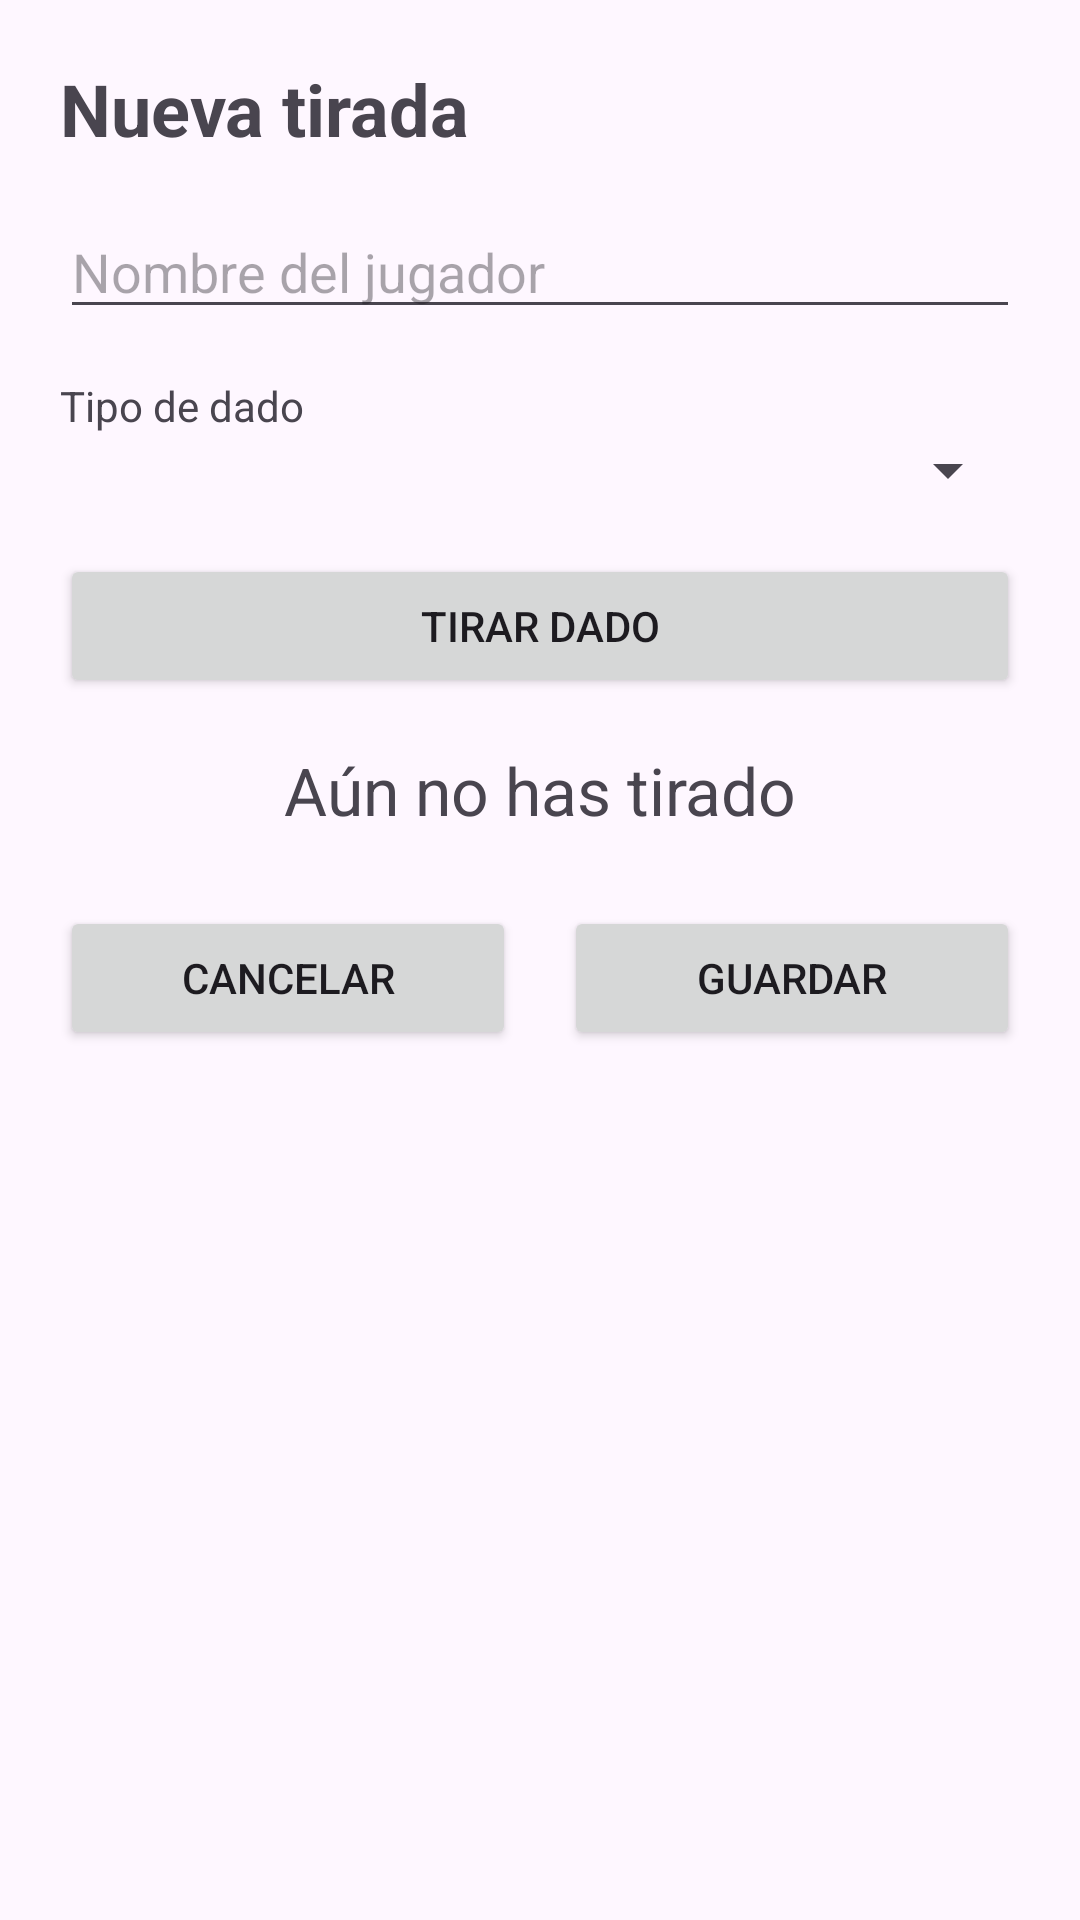

Layout XML and referenced resources for this Android screen:
<!-- AndroidManifest.xml: application theme Theme.ProyectoPMDados -->
<!-- res/layout/activity_tirada.xml -->
<?xml version="1.0" encoding="utf-8"?>
<LinearLayout xmlns:android="http://schemas.android.com/apk/res/android"
    android:layout_width="match_parent"
    android:layout_height="match_parent"
    android:fitsSystemWindows="true"
    android:orientation="vertical"
    android:padding="20dp">

    <TextView
        android:layout_width="wrap_content"
        android:layout_height="wrap_content"
        android:text="@string/titulo_tirada"
        android:textSize="24sp"
        android:textStyle="bold" />

    <EditText
        android:id="@+id/etJugador"
        android:layout_width="match_parent"
        android:layout_height="wrap_content"
        android:layout_marginTop="16dp"
        android:hint="@string/hint_jugador"
        android:importantForAutofill="no"
        android:inputType="textPersonName" />

    <TextView
        android:layout_width="wrap_content"
        android:layout_height="wrap_content"
        android:layout_marginTop="16dp"
        android:text="@string/label_dado" />

    <Spinner
        android:id="@+id/spDado"
        android:layout_width="match_parent"
        android:layout_height="wrap_content" />

    <Button
        android:id="@+id/btnTirar"
        android:layout_width="match_parent"
        android:layout_height="wrap_content"
        android:layout_marginTop="16dp"
        android:text="@string/btn_tirar" />

    <TextView
        android:id="@+id/tvResultado"
        android:layout_width="match_parent"
        android:layout_height="wrap_content"
        android:layout_marginTop="16dp"
        android:gravity="center"
        android:text="@string/resultado_pendiente"
        android:textSize="22sp" />

    <LinearLayout
        android:layout_width="match_parent"
        android:layout_height="wrap_content"
        android:layout_marginTop="24dp"
        android:orientation="horizontal">

        <Button
            android:id="@+id/btnCancelar"
            android:layout_width="0dp"
            android:layout_height="wrap_content"
            android:layout_marginEnd="8dp"
            android:layout_weight="1"
            android:text="@string/btn_cancelar" />

        <Button
            android:id="@+id/btnGuardar"
            android:layout_width="0dp"
            android:layout_height="wrap_content"
            android:layout_marginStart="8dp"
            android:layout_weight="1"
            android:text="@string/btn_guardar" />
    </LinearLayout>
</LinearLayout>
<!-- resources referenced by this layout -->
<resources>
  <string name="btn_cancelar">Cancelar</string>
  <string name="btn_guardar">Guardar</string>
  <string name="btn_tirar">Tirar dado</string>
  <string name="hint_jugador">Nombre del jugador</string>
  <string name="label_dado">Tipo de dado</string>
  <string name="resultado_pendiente">Aún no has tirado</string>
  <string name="titulo_tirada">Nueva tirada</string>
  <style name="Theme.ProyectoPMDados" parent="Base.Theme.ProyectoPMDados" />
  <style name="Base.Theme.ProyectoPMDados" parent="Theme.Material3.DayNight.NoActionBar">
          
          
      </style>
</resources>
